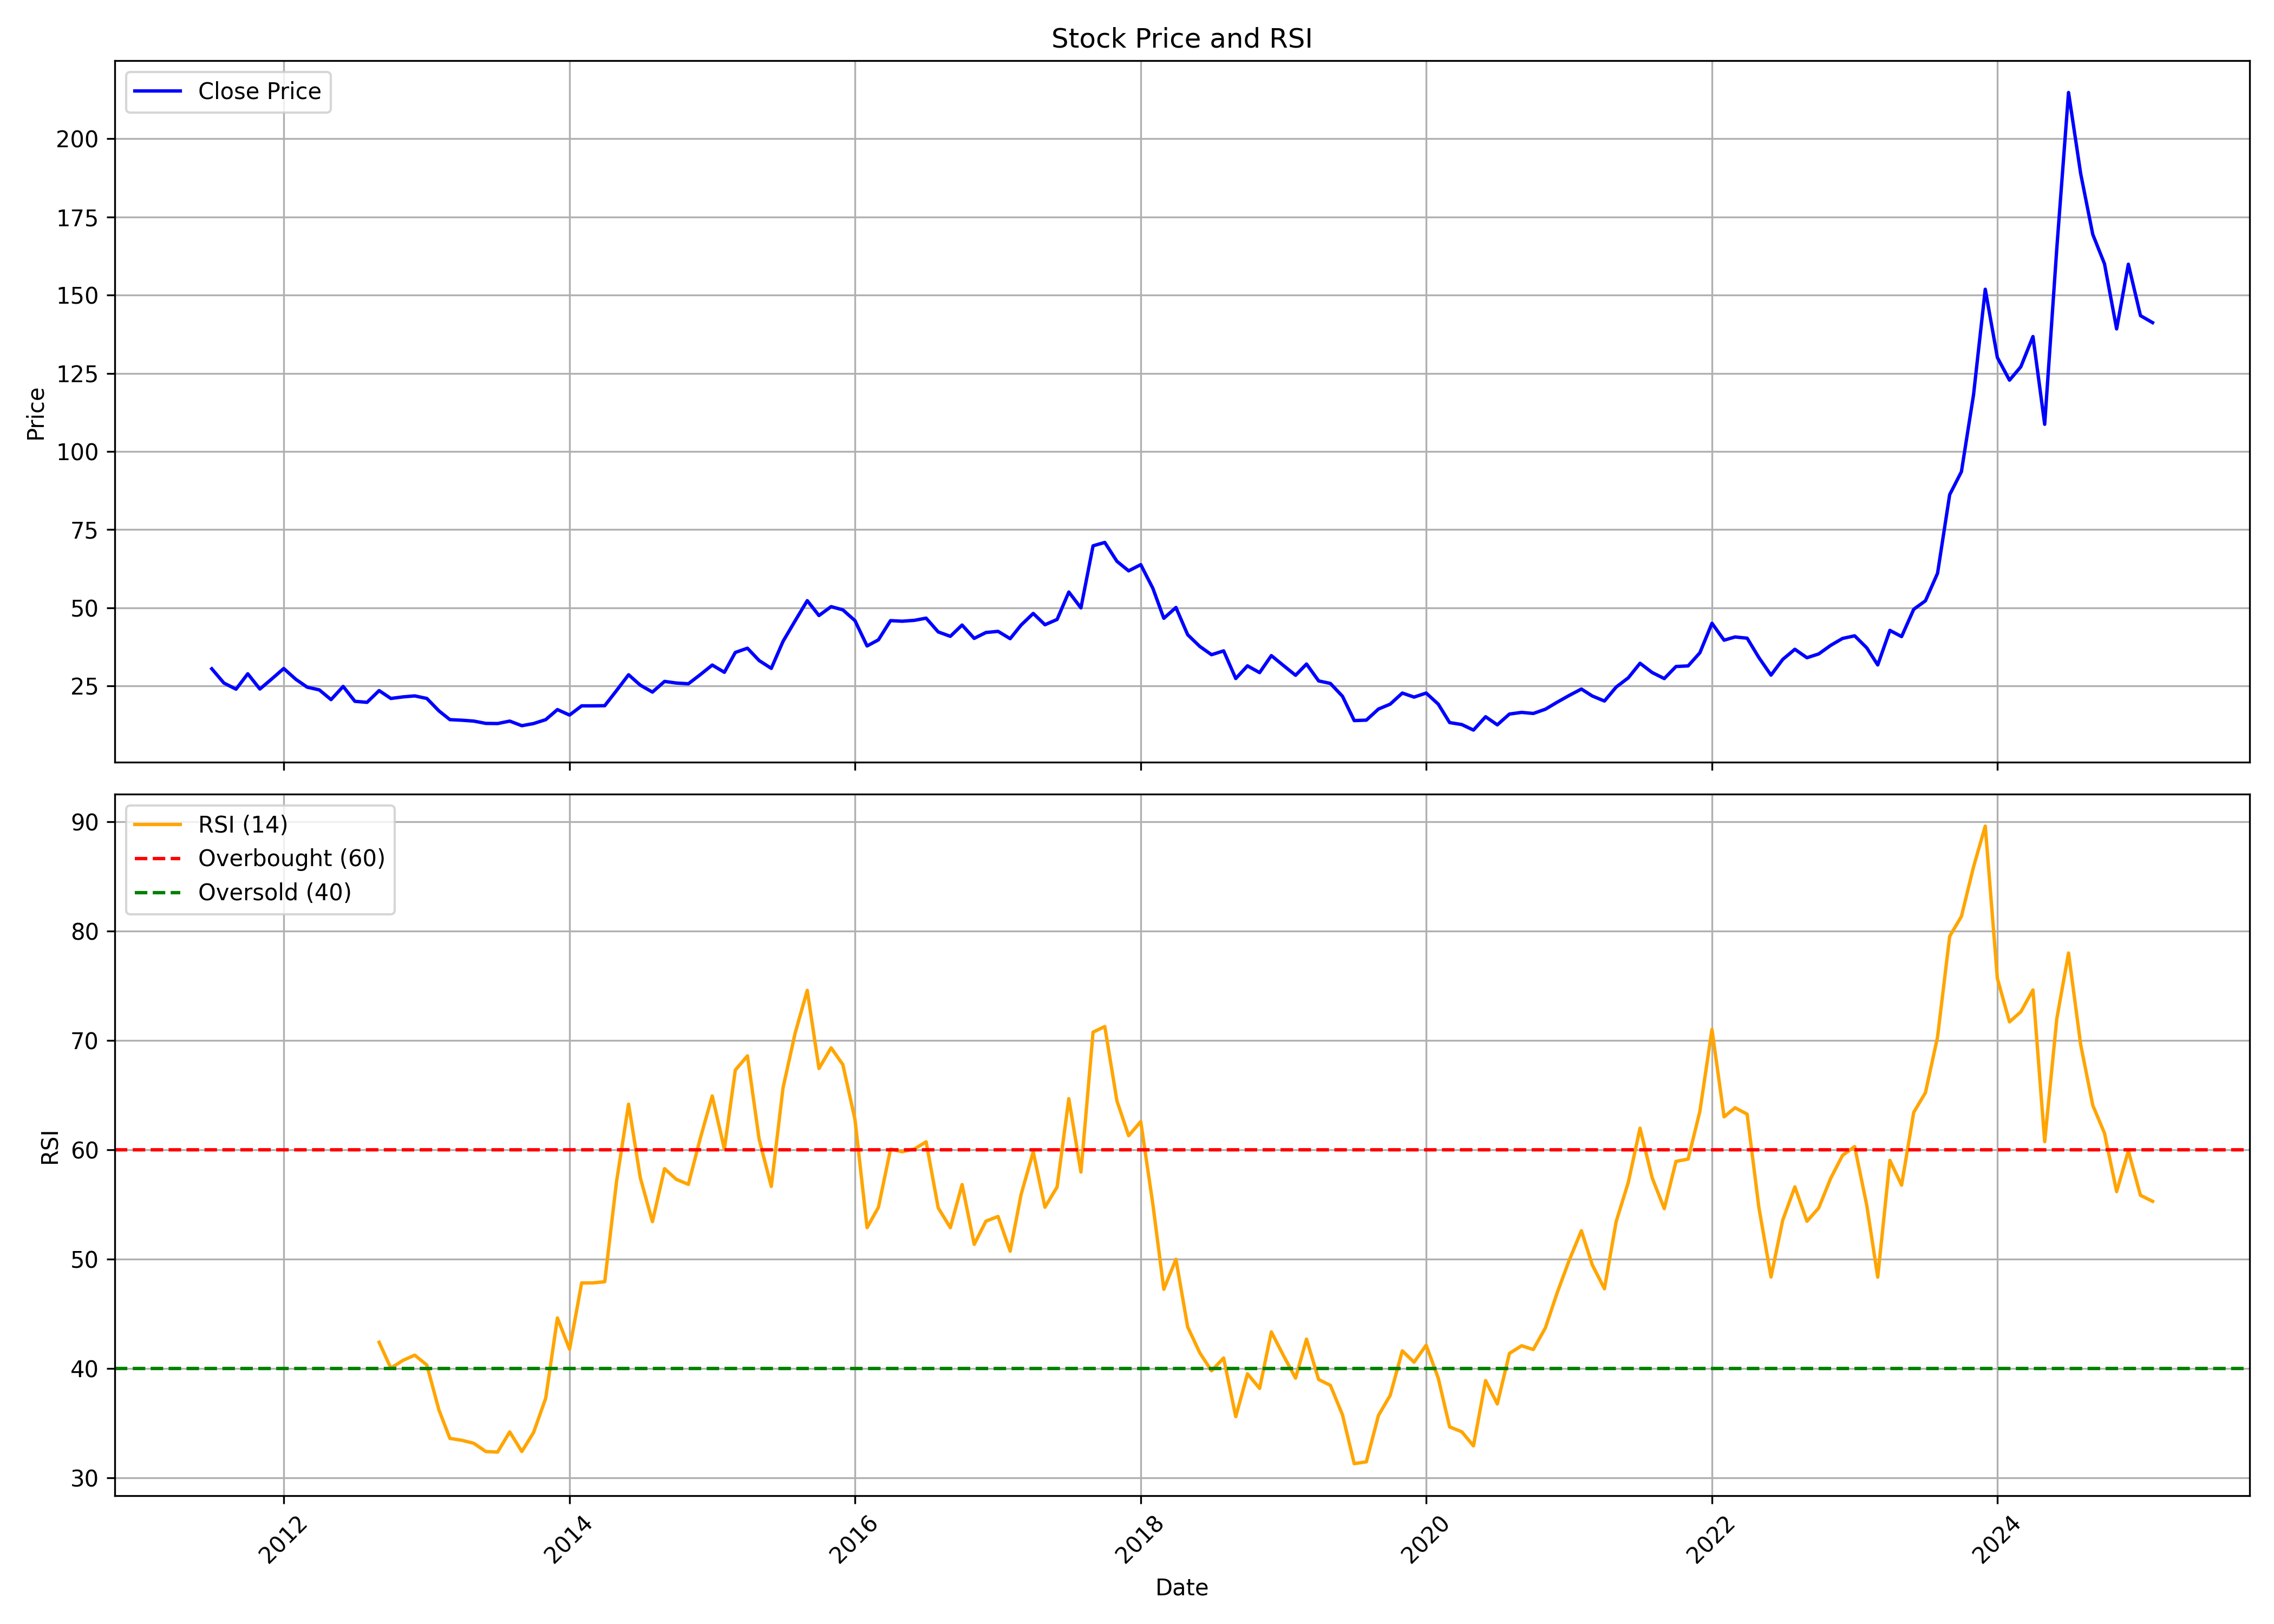

Source data for this figure (header and first rows):
, date, symbol, open, high, low, close, volume, rsi
0, 2011-07-01, OMINFRAL, 35.71, 38.71, 30.06, 30.52, 37020, 
1, 2011-08-01, OMINFRAL, 29.15, 32.34, 20.4, 25.96, 96091, 
2, 2011-09-01, OMINFRAL, 25.96, 28.24, 21.13, 24, 64033, 
3, 2011-10-01, OMINFRAL, 23.41, 34.62, 21.86, 28.92, 695324, 
4, 2011-11-01, OMINFRAL, 28.24, 29.7, 21.95, 24.05, 71270, 
5, 2011-12-01, OMINFRAL, 23.73, 31.88, 17.9, 27.24, 292153, 
6, 2012-01-01, OMINFRAL, 26.05, 32.79, 25.51, 30.61, 275231, 
7, 2012-02-01, OMINFRAL, 30.06, 32.25, 25.51, 27.15, 118816, 
8, 2012-03-01, OMINFRAL, 26.64, 31.2, 22.23, 24.64, 278769, 
9, 2012-04-01, OMINFRAL, 25.6, 29.26, 22.54, 23.77, 78717, 
10, 2012-05-01, OMINFRAL, 23.77, 26.06, 20.12, 20.66, 53432, 
11, 2012-06-01, OMINFRAL, 19.93, 24.87, 19.29, 24.87, 158747, 
12, 2012-07-01, OMINFRAL, 25.19, 25.6, 19.75, 20.12, 158006, 
13, 2012-08-01, OMINFRAL, 20.34, 23.04, 17.65, 19.8, 108644, 
14, 2012-09-01, OMINFRAL, 19.2, 25.15, 18.29, 23.54, 115038, 42.4
15, 2012-10-01, OMINFRAL, 23.54, 23.54, 20.44, 21.03, 148044, 40.03
16, 2012-11-01, OMINFRAL, 21.03, 23.27, 19.48, 21.53, 55255, 40.74
17, 2012-12-01, OMINFRAL, 21.81, 25.15, 20.62, 21.85, 129006, 41.22
18, 2013-01-01, OMINFRAL, 22.13, 25.6, 19.25, 21.03, 172581, 40.32
19, 2013-02-01, OMINFRAL, 21.81, 21.94, 17.01, 17.05, 51447, 36.2
20, 2013-03-01, OMINFRAL, 18.2, 19.98, 14.26, 14.26, 84095, 33.61
21, 2013-04-01, OMINFRAL, 16.1, 19.68, 13.84, 14.07, 26495, 33.43
22, 2013-05-01, OMINFRAL, 14.07, 16.46, 12.46, 13.8, 3696, 33.16
23, 2013-06-01, OMINFRAL, 13.8, 17.66, 12.05, 13.06, 8556, 32.41
24, 2013-07-01, OMINFRAL, 13.06, 15.64, 11.77, 13.01, 7332, 32.36
25, 2013-08-01, OMINFRAL, 13.01, 15.54, 11.82, 13.8, 7971, 34.2
26, 2013-09-01, OMINFRAL, 13.8, 17.48, 11.13, 12.32, 5781, 32.41
27, 2013-10-01, OMINFRAL, 12.32, 15.64, 11.04, 13.01, 4529, 34.15
28, 2013-11-01, OMINFRAL, 12.88, 16.1, 12.09, 14.26, 1776, 37.28
29, 2013-12-01, OMINFRAL, 15.18, 17.48, 13.11, 17.48, 7261, 44.62
30, 2014-01-01, OMINFRAL, 17.48, 20.23, 13.2, 15.73, 42847, 41.76
31, 2014-02-01, OMINFRAL, 15.27, 21.52, 13.8, 18.67, 265125, 47.83
32, 2014-03-01, OMINFRAL, 19.41, 20.23, 15.36, 18.67, 108467, 47.83
33, 2014-04-01, OMINFRAL, 17.7, 23.07, 17.7, 18.72, 101451, 47.93
34, 2014-05-01, OMINFRAL, 18.72, 28.48, 17.47, 23.53, 726091, 57.04
35, 2014-06-01, OMINFRAL, 22.37, 30.23, 22.37, 28.61, 10372596, 64.18
36, 2014-07-01, OMINFRAL, 29.03, 34.25, 24.04, 25.29, 5927922, 57.45
37, 2014-08-01, OMINFRAL, 26.67, 26.67, 22.33, 23.07, 823726, 53.43
38, 2014-09-01, OMINFRAL, 23.11, 31.71, 22.33, 26.49, 4103838, 58.28
39, 2014-10-01, OMINFRAL, 27.36, 27.36, 23.37, 25.97, 845242, 57.3
40, 2014-11-01, OMINFRAL, 25.97, 28.66, 23.23, 25.73, 1249541, 56.84
41, 2014-12-01, OMINFRAL, 25.69, 29.68, 23.28, 28.61, 1045895, 61
42, 2015-01-01, OMINFRAL, 30.6, 34.31, 26.89, 31.72, 4102755, 64.93
43, 2015-02-01, OMINFRAL, 31.99, 37.09, 27.91, 29.4, 2003792, 60.06
44, 2015-03-01, OMINFRAL, 28.98, 38.95, 28.38, 35.75, 4813306, 67.3
45, 2015-04-01, OMINFRAL, 35.29, 48.18, 32.74, 37.09, 1674693, 68.59
46, 2015-05-01, OMINFRAL, 37.09, 38.3, 30.7, 33.15, 441673, 60.96
47, 2015-06-01, OMINFRAL, 26.99, 32.88, 26.43, 30.65, 724345, 56.65
48, 2015-07-01, OMINFRAL, 32.46, 40.8, 30.23, 39.27, 3751278, 65.66
49, 2015-08-01, OMINFRAL, 39.88, 50.68, 35.89, 45.86, 6351709, 70.67
50, 2015-09-01, OMINFRAL, 45.39, 55.97, 38.3, 52.3, 2939631, 74.58
51, 2015-10-01, OMINFRAL, 52.53, 60.08, 47.08, 47.55, 4728453, 67.44
52, 2015-11-01, OMINFRAL, 48.2, 53.7, 44.47, 50.39, 3363358, 69.33
53, 2015-12-01, OMINFRAL, 51.23, 58.35, 47.69, 49.36, 4430303, 67.8
54, 2016-01-01, OMINFRAL, 49.55, 59.42, 42.66, 45.92, 8045327, 62.79
55, 2016-02-01, OMINFRAL, 45.17, 47.87, 34, 37.82, 1104389, 52.88
56, 2016-03-01, OMINFRAL, 38.42, 41.45, 36.79, 39.77, 751711, 54.74
57, 2016-04-01, OMINFRAL, 39.44, 50.84, 39.44, 45.92, 1402986, 60.06
58, 2016-05-01, OMINFRAL, 45.31, 49.53, 40.62, 45.73, 1099812, 59.83
59, 2016-06-01, OMINFRAL, 45.96, 50.56, 41.65, 46.01, 1779699, 60.08
... 104 more rows
